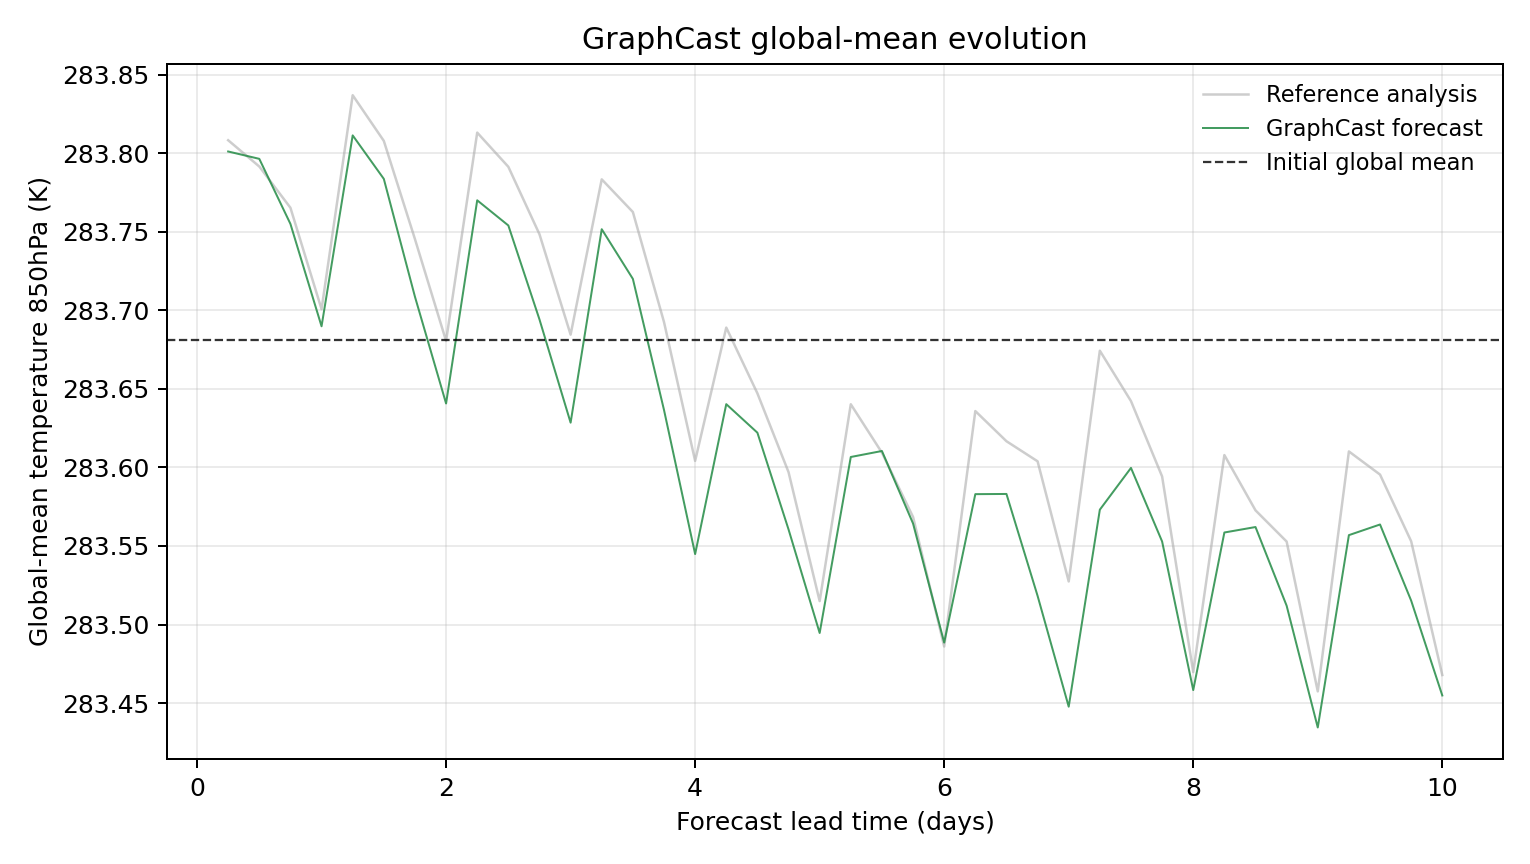

Source data for this figure (header and first rows):
model, scenario, init_time, step, lead_hours, lead_day, global_mean_k, global_mean_anomaly_k, reference_global_mean_k, reference_global_mean_anomaly_k, initial_global_mean_k, metric_id, metric_variable, metric_level_hpa, reference
GraphCast, , 2023-07-16T06:00, 1, 6.0, 0.25, 283.8, 0.12, 283.8, 0.1272, 283.7, temperature_850hPa, temperature, 850, ground_truth
GraphCast, , 2023-07-16T06:00, 2, 12.0, 0.5, 283.8, 0.1154, 283.8, 0.1105, 283.7, temperature_850hPa, temperature, 850, ground_truth
GraphCast, , 2023-07-16T06:00, 3, 18.0, 0.75, 283.8, 0.07394, 283.8, 0.08423, 283.7, temperature_850hPa, temperature, 850, ground_truth
GraphCast, , 2023-07-16T06:00, 4, 24.0, 1.0, 283.7, 0.008759, 283.7, 0.01965, 283.7, temperature_850hPa, temperature, 850, ground_truth
GraphCast, , 2023-07-16T06:00, 5, 30.0, 1.25, 283.8, 0.1303, 283.8, 0.1559, 283.7, temperature_850hPa, temperature, 850, ground_truth
GraphCast, , 2023-07-16T06:00, 6, 36.0, 1.5, 283.8, 0.1026, 283.8, 0.1268, 283.7, temperature_850hPa, temperature, 850, ground_truth
GraphCast, , 2023-07-16T06:00, 7, 42.0, 1.75, 283.7, 0.02759, 283.7, 0.06427, 283.7, temperature_850hPa, temperature, 850, ground_truth
GraphCast, , 2023-07-16T06:00, 8, 48.0, 2.0, 283.6, -0.04037, 283.7, -0.0005493, 283.7, temperature_850hPa, temperature, 850, ground_truth
GraphCast, , 2023-07-16T06:00, 9, 54.0, 2.25, 283.8, 0.08896, 283.8, 0.132, 283.7, temperature_850hPa, temperature, 850, ground_truth
GraphCast, , 2023-07-16T06:00, 10, 60.0, 2.5, 283.8, 0.07294, 283.8, 0.1103, 283.7, temperature_850hPa, temperature, 850, ground_truth
GraphCast, , 2023-07-16T06:00, 11, 66.0, 2.75, 283.7, 0.01312, 283.7, 0.06735, 283.7, temperature_850hPa, temperature, 850, ground_truth
GraphCast, , 2023-07-16T06:00, 12, 72.0, 3.0, 283.6, -0.05258, 283.7, 0.003448, 283.7, temperature_850hPa, temperature, 850, ground_truth
GraphCast, , 2023-07-16T06:00, 13, 78.0, 3.25, 283.8, 0.07056, 283.8, 0.1023, 283.7, temperature_850hPa, temperature, 850, ground_truth
GraphCast, , 2023-07-16T06:00, 14, 84.0, 3.5, 283.7, 0.03894, 283.8, 0.08151, 283.7, temperature_850hPa, temperature, 850, ground_truth
GraphCast, , 2023-07-16T06:00, 15, 90.0, 3.75, 283.6, -0.04449, 283.7, 0.01147, 283.7, temperature_850hPa, temperature, 850, ground_truth
GraphCast, , 2023-07-16T06:00, 16, 96.0, 4.0, 283.5, -0.1362, 283.6, -0.0769, 283.7, temperature_850hPa, temperature, 850, ground_truth
GraphCast, , 2023-07-16T06:00, 17, 102.0, 4.25, 283.6, -0.0408, 283.7, 0.007935, 283.7, temperature_850hPa, temperature, 850, ground_truth
GraphCast, , 2023-07-16T06:00, 18, 108.0, 4.5, 283.6, -0.05896, 283.6, -0.03391, 283.7, temperature_850hPa, temperature, 850, ground_truth
GraphCast, , 2023-07-16T06:00, 19, 114.0, 4.75, 283.6, -0.1205, 283.6, -0.08405, 283.7, temperature_850hPa, temperature, 850, ground_truth
GraphCast, , 2023-07-16T06:00, 20, 120.0, 5.0, 283.5, -0.1865, 283.5, -0.1662, 283.7, temperature_850hPa, temperature, 850, ground_truth
GraphCast, , 2023-07-16T06:00, 21, 126.0, 5.25, 283.6, -0.07443, 283.6, -0.04086, 283.7, temperature_850hPa, temperature, 850, ground_truth
GraphCast, , 2023-07-16T06:00, 22, 132.0, 5.5, 283.6, -0.07062, 283.6, -0.07169, 283.7, temperature_850hPa, temperature, 850, ground_truth
GraphCast, , 2023-07-16T06:00, 23, 138.0, 5.75, 283.6, -0.1168, 283.6, -0.1126, 283.7, temperature_850hPa, temperature, 850, ground_truth
GraphCast, , 2023-07-16T06:00, 24, 144.0, 6.0, 283.5, -0.1926, 283.5, -0.1951, 283.7, temperature_850hPa, temperature, 850, ground_truth
GraphCast, , 2023-07-16T06:00, 25, 150.0, 6.25, 283.6, -0.09808, 283.6, -0.0452, 283.7, temperature_850hPa, temperature, 850, ground_truth
GraphCast, , 2023-07-16T06:00, 26, 156.0, 6.5, 283.6, -0.09796, 283.6, -0.06439, 283.7, temperature_850hPa, temperature, 850, ground_truth
GraphCast, , 2023-07-16T06:00, 27, 162.0, 6.75, 283.5, -0.1628, 283.6, -0.07718, 283.7, temperature_850hPa, temperature, 850, ground_truth
GraphCast, , 2023-07-16T06:00, 28, 168.0, 7.0, 283.4, -0.2334, 283.5, -0.1537, 283.7, temperature_850hPa, temperature, 850, ground_truth
GraphCast, , 2023-07-16T06:00, 29, 174.0, 7.25, 283.6, -0.108, 283.7, -0.006775, 283.7, temperature_850hPa, temperature, 850, ground_truth
GraphCast, , 2023-07-16T06:00, 30, 180.0, 7.5, 283.6, -0.08139, 283.6, -0.03885, 283.7, temperature_850hPa, temperature, 850, ground_truth
GraphCast, , 2023-07-16T06:00, 31, 186.0, 7.75, 283.6, -0.1282, 283.6, -0.08682, 283.7, temperature_850hPa, temperature, 850, ground_truth
GraphCast, , 2023-07-16T06:00, 32, 192.0, 8.0, 283.5, -0.2228, 283.5, -0.2114, 283.7, temperature_850hPa, temperature, 850, ground_truth
GraphCast, , 2023-07-16T06:00, 33, 198.0, 8.25, 283.6, -0.1225, 283.6, -0.07321, 283.7, temperature_850hPa, temperature, 850, ground_truth
GraphCast, , 2023-07-16T06:00, 34, 204.0, 8.5, 283.6, -0.119, 283.6, -0.1084, 283.7, temperature_850hPa, temperature, 850, ground_truth
GraphCast, , 2023-07-16T06:00, 35, 210.0, 8.75, 283.5, -0.1691, 283.6, -0.1283, 283.7, temperature_850hPa, temperature, 850, ground_truth
GraphCast, , 2023-07-16T06:00, 36, 216.0, 9.0, 283.4, -0.2466, 283.5, -0.2236, 283.7, temperature_850hPa, temperature, 850, ground_truth
GraphCast, , 2023-07-16T06:00, 37, 222.0, 9.25, 283.6, -0.1242, 283.6, -0.07089, 283.7, temperature_850hPa, temperature, 850, ground_truth
GraphCast, , 2023-07-16T06:00, 38, 228.0, 9.5, 283.6, -0.1174, 283.6, -0.08563, 283.7, temperature_850hPa, temperature, 850, ground_truth
GraphCast, , 2023-07-16T06:00, 39, 234.0, 9.75, 283.5, -0.1659, 283.6, -0.1281, 283.7, temperature_850hPa, temperature, 850, ground_truth
GraphCast, , 2023-07-16T06:00, 40, 240.0, 10.0, 283.5, -0.2262, 283.5, -0.2132, 283.7, temperature_850hPa, temperature, 850, ground_truth
